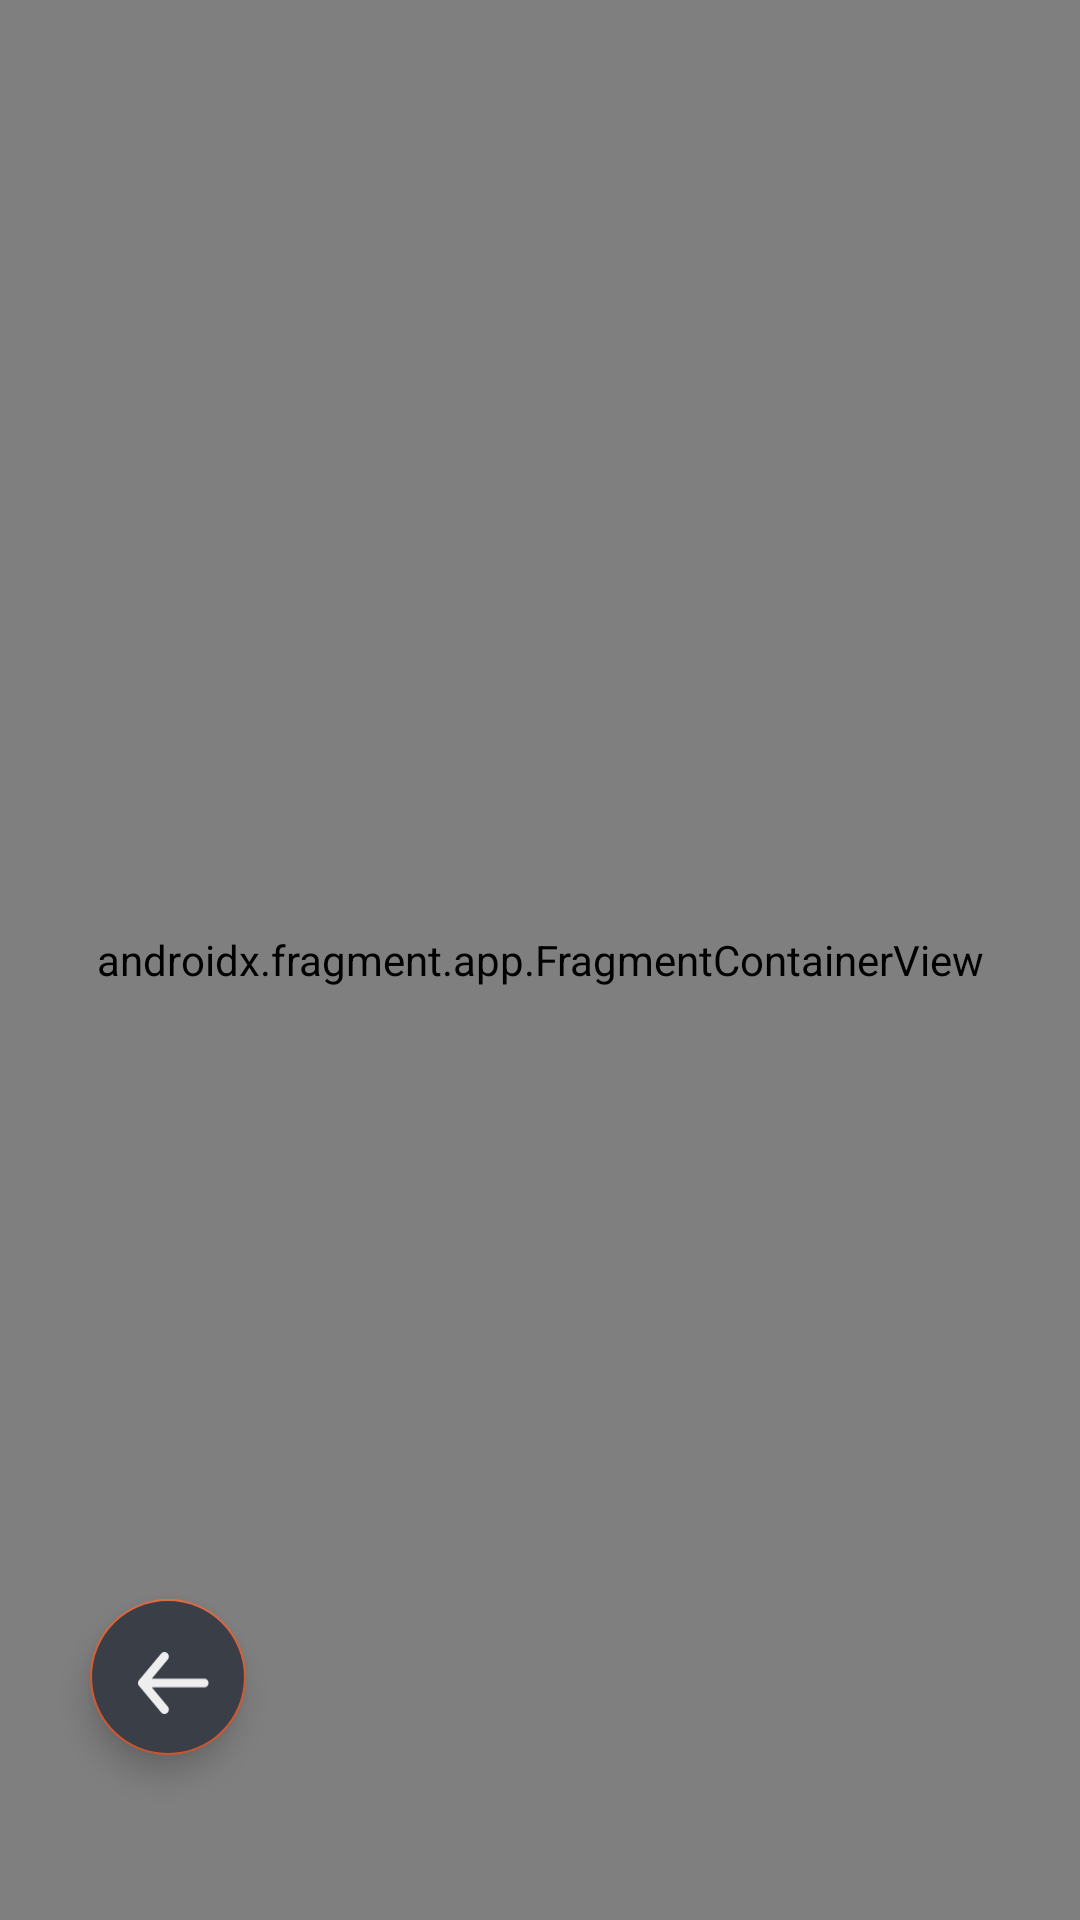

Android layout source for this screen:
<!-- AndroidManifest.xml: application theme Theme.StoryMedia -->
<!-- res/layout/activity_maps.xml -->
<?xml version="1.0" encoding="utf-8"?>
<androidx.constraintlayout.widget.ConstraintLayout xmlns:android="http://schemas.android.com/apk/res/android"
    xmlns:tools="http://schemas.android.com/tools"
    android:layout_width="match_parent"
    android:layout_height="match_parent"
    xmlns:app="http://schemas.android.com/apk/res-auto">

    <androidx.fragment.app.FragmentContainerView
        android:id="@+id/map"
        android:name="com.google.android.gms.maps.SupportMapFragment"
        android:layout_width="0dp"
        android:layout_height="0dp"
        app:layout_constraintBottom_toBottomOf="parent"
        app:layout_constraintEnd_toEndOf="parent"
        app:layout_constraintStart_toStartOf="parent"
        app:layout_constraintTop_toTopOf="parent"
        tools:context=".ui.maps.MapsActivity" />

    <com.google.android.material.floatingactionbutton.FloatingActionButton
        android:id="@+id/btnBack"
        android:layout_width="52dp"
        android:layout_height="52dp"
        android:layout_marginStart="30dp"
        android:layout_marginBottom="55dp"
        android:backgroundTint="?colorOnPrimary"
        android:contentDescription="@string/log_out"
        android:src="@drawable/ic_back"
        android:tint="?colorPrimary"
        app:backgroundTint="@color/red_accent"
        app:layout_constraintBottom_toBottomOf="parent"
        app:layout_constraintStart_toStartOf="parent" />

    <com.google.android.material.floatingactionbutton.FloatingActionButton
        android:id="@+id/btnAdd"
        android:layout_width="52dp"
        android:layout_height="52dp"
        android:visibility="gone"
        android:layout_marginEnd="30dp"
        android:layout_marginBottom="55dp"
        android:contentDescription="@string/log_out"
        android:src="@drawable/ic_add"
        app:backgroundTint="@color/green_accent"
        app:layout_constraintBottom_toBottomOf="parent"
        app:layout_constraintEnd_toEndOf="parent" />


    <com.google.android.material.floatingactionbutton.FloatingActionButton
        android:id="@+id/btnMyLocation"
        android:layout_width="wrap_content"
        android:visibility="gone"
        android:layout_height="55dp"
        android:layout_marginEnd="30dp"
        android:backgroundTint="@color/red_accent"
        android:contentDescription="@string/map_icon"
        android:src="@drawable/ic_maps"
        android:tint="@color/light_primary"
        app:layout_constraintBottom_toBottomOf="@id/btnAdd"
        app:layout_constraintEnd_toStartOf="@id/btnAdd"
        app:layout_constraintTop_toTopOf="@id/btnAdd" />

</androidx.constraintlayout.widget.ConstraintLayout>
<!-- resources referenced by this layout -->
<resources>
  <color name="green_accent">#FF8B9A47</color>
  <color name="light_primary">#FFEEEEEE</color>
  <color name="red_accent">#FFD65B32</color>
  <!-- drawable ic_add (drawable) -->
  <vector xmlns:android="http://schemas.android.com/apk/res/android"
      android:width="24dp"
      android:height="24dp"
      android:viewportWidth="24"
      android:viewportHeight="24">
    <path
        android:pathData="M13.8947,1.8947C13.8947,1.3922 13.6951,0.9103 13.3398,0.555C12.9844,0.1996 12.5025,0 12,0C11.4975,0 11.0156,0.1996 10.6602,0.555C10.3049,0.9103 10.1053,1.3922 10.1053,1.8947V10.1053H1.8947C1.3922,10.1053 0.9103,10.3049 0.555,10.6602C0.1996,11.0156 0,11.4975 0,12C0,12.5025 0.1996,12.9844 0.555,13.3398C0.9103,13.6951 1.3922,13.8947 1.8947,13.8947H10.1053V22.1053C10.1053,22.6078 10.3049,23.0897 10.6602,23.445C11.0156,23.8004 11.4975,24 12,24C12.5025,24 12.9844,23.8004 13.3398,23.445C13.6951,23.0897 13.8947,22.6078 13.8947,22.1053V13.8947H22.1053C22.6078,13.8947 23.0897,13.6951 23.445,13.3398C23.8004,12.9844 24,12.5025 24,12C24,11.4975 23.8004,11.0156 23.445,10.6602C23.0897,10.3049 22.6078,10.1053 22.1053,10.1053H13.8947V1.8947Z"
        android:fillColor="#EEEEEE"/>
  </vector>
  <!-- drawable ic_back (drawable) -->
  <vector xmlns:android="http://schemas.android.com/apk/res/android"
      android:width="21dp"
      android:height="18dp"
      android:viewportWidth="21"
      android:viewportHeight="18">
    <path
        android:pathData="M19.284,7.7152H4.0368L8.7035,2.11C8.9217,1.8475 9.0267,1.509 8.9954,1.169C8.964,0.8291 8.7989,0.5155 8.5364,0.2973C8.2738,0.0791 7.9354,-0.0259 7.5954,0.0054C7.2555,0.0368 6.9419,0.2019 6.7237,0.4644L0.2957,8.178C0.2524,8.2394 0.2138,8.3038 0.18,8.3709C0.18,8.4351 0.18,8.4737 0.09,8.538C0.0317,8.6854 0.0012,8.8423 0,9.0008C0.0012,9.1593 0.0317,9.3162 0.09,9.4636C0.09,9.5279 0.09,9.5665 0.18,9.6307C0.2138,9.6978 0.2524,9.7622 0.2957,9.8236L6.7237,17.5372C6.8446,17.6823 6.9959,17.799 7.167,17.879C7.3381,17.959 7.5247,18.0003 7.7136,18C8.014,18.0006 8.3051,17.896 8.5364,17.7043C8.6666,17.5964 8.7742,17.4638 8.853,17.3143C8.9319,17.1647 8.9805,17.001 8.996,16.8326C9.0115,16.6643 8.9937,16.4945 8.9435,16.333C8.8933,16.1715 8.8118,16.0215 8.7035,15.8916L4.0368,10.2864H19.284C19.6249,10.2864 19.9519,10.151 20.193,9.9099C20.4341,9.6688 20.5696,9.3418 20.5696,9.0008C20.5696,8.6598 20.4341,8.3328 20.193,8.0918C19.9519,7.8506 19.6249,7.7152 19.284,7.7152Z"
        android:fillColor="#EEEEEE"/>
  </vector>
  <string name="log_out">log out</string>
  <string name="map_icon">Map icon</string>
  <style name="Theme.StoryMedia" parent="Theme.AppCompat.Light.NoActionBar">
          
          <item name="colorPrimary">@color/light_primary</item>
          <item name="colorPrimaryVariant">@color/light_primary</item>
          <item name="colorOnPrimary">@color/dark_accent</item>
          
          <item name="colorSecondary">@color/light_secondary</item>
          <item name="colorSecondaryVariant">@color/light_secondary</item>
          <item name="colorOnSecondary">@color/dark_accent</item>
          
          <item name="android:windowTranslucentStatus">true</item>
          <item name="android:windowTranslucentNavigation">true</item>
          
          <item name="android:windowLightStatusBar" tools:targetApi="m">true</item>
      </style>
  <color name="dark_accent">#FF3A3F47</color>
  <color name="light_secondary">#FFD6E3E2</color>
</resources>
